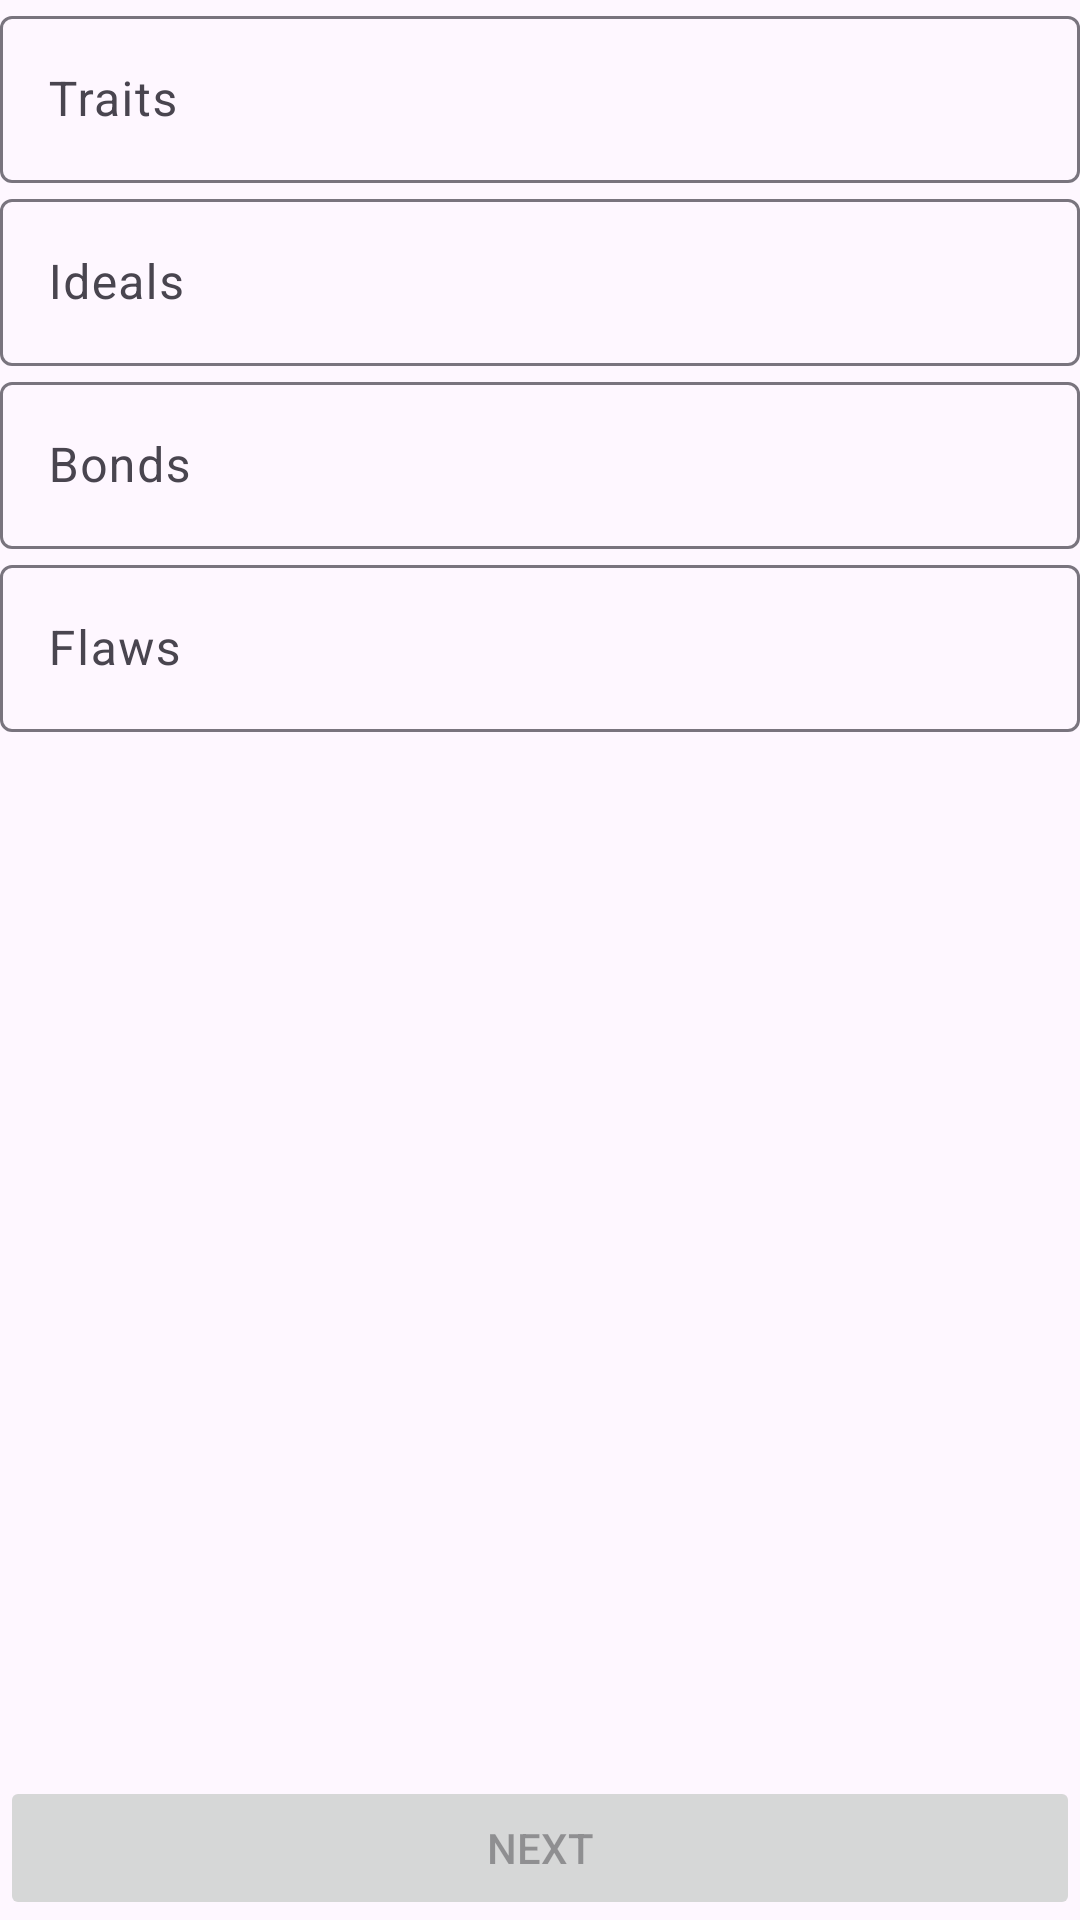

Reconstruct the res/layout file that produces this screen, plus the resources it refers to.
<!-- AndroidManifest.xml: application theme Theme.BeyondCopy -->
<!-- res/layout/fragment_default_create_character_personality.xml -->
<?xml version="1.0" encoding="utf-8"?>
<androidx.constraintlayout.widget.ConstraintLayout xmlns:android="http://schemas.android.com/apk/res/android"
    xmlns:tools="http://schemas.android.com/tools"
    android:layout_width="match_parent"
    android:layout_height="match_parent"
    xmlns:app="http://schemas.android.com/apk/res-auto"
    tools:context=".newCharacter.defaultCreate.DefaultCreateCharacterPersonality">
    <ScrollView
        app:layout_constraintTop_toTopOf="parent"
        app:layout_constraintStart_toStartOf="parent"
        app:layout_constraintEnd_toEndOf="parent"
        android:layout_width="match_parent"
        android:layout_height="wrap_content"
        android:layout_marginBottom="48dp">
        <LinearLayout
            android:layout_width="match_parent"
            android:layout_height="wrap_content"
            android:orientation="vertical">
            <com.google.android.material.textfield.TextInputLayout
                android:layout_width="match_parent"
                android:layout_height="wrap_content"
                android:hint="@string/personalityTraits">
                <com.google.android.material.textfield.TextInputEditText
                    android:id="@+id/personalityTraits"
                    android:layout_width="match_parent"
                    android:layout_height="wrap_content"
                    android:inputType="textMultiLine"
                    android:importantForAutofill="no"/>
            </com.google.android.material.textfield.TextInputLayout>
            <com.google.android.material.textfield.TextInputLayout
                android:layout_width="match_parent"
                android:layout_height="wrap_content"
                android:hint="@string/personalityIdeals">
                <com.google.android.material.textfield.TextInputEditText
                    android:id="@+id/personalityIdeals"
                    android:layout_width="match_parent"
                    android:layout_height="wrap_content"
                    android:inputType="textMultiLine"
                    android:importantForAutofill="no"/>
            </com.google.android.material.textfield.TextInputLayout>
            <com.google.android.material.textfield.TextInputLayout
                android:layout_width="match_parent"
                android:layout_height="wrap_content"
                android:hint="@string/personalityBonds">
                <com.google.android.material.textfield.TextInputEditText
                    android:id="@+id/personalityBonds"
                    android:layout_width="match_parent"
                    android:layout_height="wrap_content"
                    android:inputType="textMultiLine"
                    android:importantForAutofill="no"/>
            </com.google.android.material.textfield.TextInputLayout>
            <com.google.android.material.textfield.TextInputLayout
                android:layout_width="match_parent"
                android:layout_height="wrap_content"
                android:hint="@string/personalityFlaws">
                <com.google.android.material.textfield.TextInputEditText
                    android:id="@+id/personalityFlaws"
                    android:layout_width="match_parent"
                    android:layout_height="wrap_content"
                    android:inputType="textMultiLine"
                    android:importantForAutofill="no"/>
            </com.google.android.material.textfield.TextInputLayout>
        </LinearLayout>

    </ScrollView>

    <Button
        android:id="@+id/defaultNextToItemsBtn"
        android:layout_width="match_parent"
        android:layout_height="wrap_content"
        app:layout_constraintBottom_toBottomOf="parent"
        app:layout_constraintStart_toStartOf="parent"
        app:layout_constraintEnd_toEndOf="parent"
        android:text="@string/next"
        android:enabled="false"
        android:maxHeight="48dp"/>

</androidx.constraintlayout.widget.ConstraintLayout>
<!-- resources referenced by this layout -->
<resources>
  <string name="next">Next</string>
  <string name="personalityBonds">Bonds</string>
  <string name="personalityFlaws">Flaws</string>
  <string name="personalityIdeals">Ideals</string>
  <string name="personalityTraits">Traits</string>
  <style name="Theme.BeyondCopy" parent="Base.Theme.BeyondCopy" />
  <style name="Base.Theme.BeyondCopy" parent="Theme.Material3.DayNight.NoActionBar" />
</resources>
